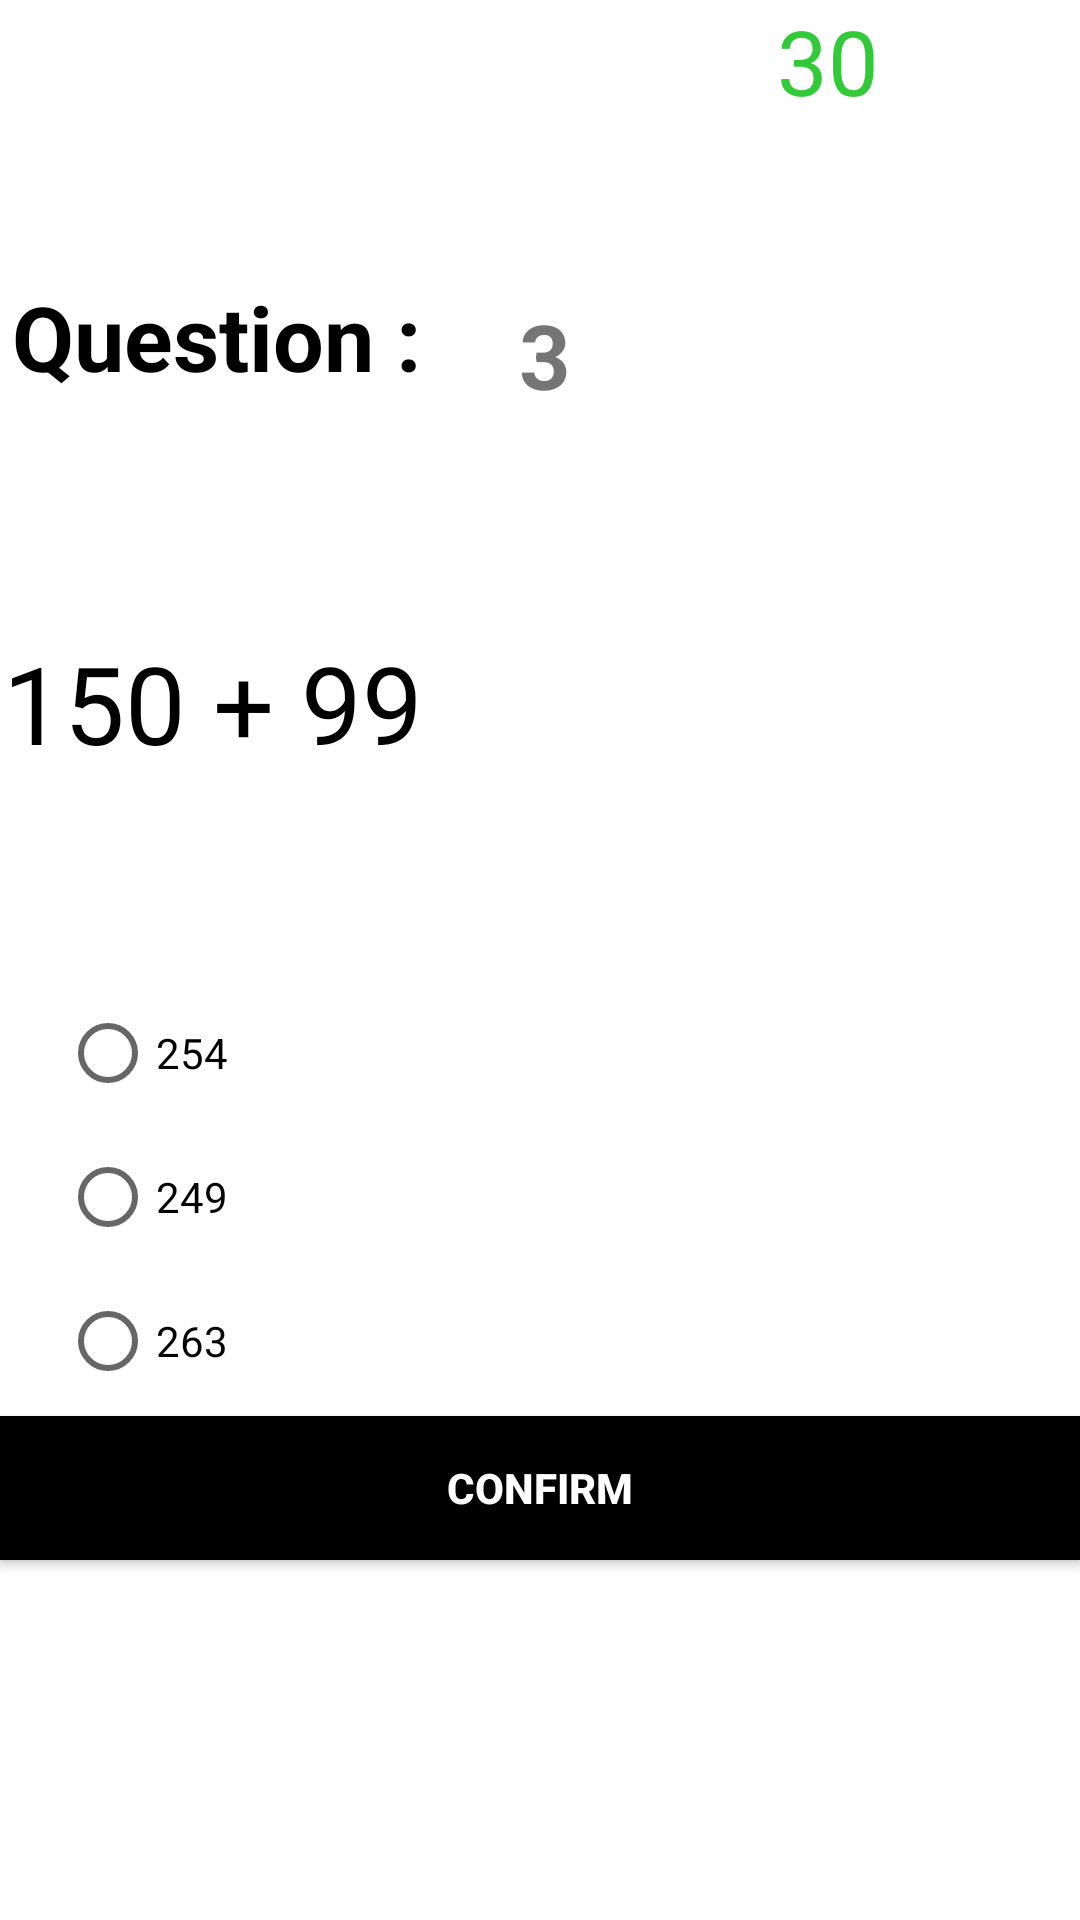

This screen was rendered from an Android layout file. Write that file and the resources it references.
<!-- AndroidManifest.xml: application theme Theme.QuizProject -->
<!-- res/layout/activity_quiz_site3.xml -->
<?xml version="1.0" encoding="utf-8"?>
<androidx.constraintlayout.widget.ConstraintLayout xmlns:android="http://schemas.android.com/apk/res/android"
    xmlns:app="http://schemas.android.com/apk/res-auto"
    xmlns:tools="http://schemas.android.com/tools"
    android:layout_width="match_parent"
    android:layout_height="match_parent"
    tools:context=".Quiz_site3">

    <TextView
        android:id="@+id/textView"
        android:layout_width="148dp"
        android:layout_height="44dp"
        android:layout_marginStart="4dp"
        android:layout_marginLeft="4dp"
        android:layout_marginTop="92dp"
        android:text="Question :"
        android:textColor="#000000"
        android:textSize="30sp"
        android:textStyle="bold"
        app:layout_constraintStart_toStartOf="parent"
        app:layout_constraintTop_toTopOf="parent" />

    <TextView
        android:id="@+id/time_no"
        android:layout_width="101dp"
        android:layout_height="50dp"
        android:text="30"
        android:textColor="#32CA39"
        android:textSize="30sp"
        app:layout_constraintEnd_toEndOf="parent"
        app:layout_constraintTop_toTopOf="parent" />

    <TextView
        android:id="@+id/q_no"
        android:layout_width="wrap_content"
        android:layout_height="wrap_content"
        android:layout_marginStart="21dp"
        android:layout_marginLeft="21dp"
        android:layout_marginTop="98dp"
        android:text="3"
        android:textSize="30sp"
        android:textStyle="bold"
        app:layout_constraintStart_toEndOf="@+id/textView"
        app:layout_constraintTop_toTopOf="parent" />

    <TextView
        android:id="@+id/q_text"
        android:layout_width="385dp"
        android:layout_height="47dp"
        android:layout_marginStart="20dp"
        android:layout_marginLeft="20dp"
        android:layout_marginTop="74dp"
        android:layout_marginEnd="14dp"
        android:layout_marginRight="14dp"
        android:paddingLeft="10dp"
        android:text="150 + 99 "
        android:textColor="#000000"
        android:textSize="36sp"
        app:layout_constraintEnd_toEndOf="parent"
        app:layout_constraintStart_toStartOf="parent"
        app:layout_constraintTop_toBottomOf="@+id/textView" />

    <RadioGroup
        android:id="@+id/res"
        android:layout_width="wrap_content"
        android:layout_height="wrap_content"
        android:layout_marginStart="20dp"
        android:layout_marginLeft="20dp"
        android:layout_marginTop="70dp"
        app:layout_constraintStart_toStartOf="parent"
        app:layout_constraintTop_toBottomOf="@+id/q_text">

        <RadioButton
            android:id="@+id/ans_1"
            android:layout_width="match_parent"
            android:layout_height="wrap_content"
            android:text="254" />

        <RadioButton
            android:id="@+id/ans_2"
            android:layout_width="match_parent"
            android:layout_height="wrap_content"
            android:text="249" />

        <RadioButton
            android:id="@+id/ans_3"
            android:layout_width="match_parent"
            android:layout_height="wrap_content"
            android:text="263" />
    </RadioGroup>

    <Button
        android:id="@+id/confirm"
        android:layout_width="match_parent"
        android:layout_height="wrap_content"
        android:layout_marginBottom="120dp"
        android:background="@color/black"
        android:text="Confirm"
        android:textColor="#FFFFFF"
        android:textStyle="bold"
        app:backgroundTint="@null"
        app:layout_constraintBottom_toBottomOf="parent"
        app:layout_constraintEnd_toEndOf="parent"
        app:layout_constraintStart_toStartOf="parent" />

    <TextView
        android:id="@+id/answer1"
        android:layout_width="wrap_content"
        android:layout_height="wrap_content"
        android:layout_marginStart="12dp"
        android:layout_marginLeft="12dp"
        android:layout_marginTop="84dp"
        android:layout_marginEnd="299dp"
        android:layout_marginRight="299dp"
        android:layout_marginBottom="29dp"
        android:text="254"
        android:textColor="#E53935"
        android:visibility="invisible"
        app:layout_constraintBottom_toTopOf="@+id/answer2"
        app:layout_constraintEnd_toEndOf="parent"
        app:layout_constraintStart_toEndOf="@+id/res"
        app:layout_constraintTop_toBottomOf="@+id/q_text" />

    <TextView
        android:id="@+id/answer2"
        android:layout_width="wrap_content"
        android:layout_height="wrap_content"
        android:layout_marginStart="12dp"
        android:layout_marginLeft="12dp"
        android:layout_marginEnd="299dp"
        android:layout_marginRight="299dp"
        android:layout_marginBottom="30dp"
        android:text="249"
        android:textColor="#43A047"
        android:visibility="invisible"
        app:layout_constraintBottom_toTopOf="@+id/answer3"
        app:layout_constraintEnd_toEndOf="parent"
        app:layout_constraintStart_toEndOf="@+id/res"
        app:layout_constraintTop_toBottomOf="@+id/answer1" />

    <TextView
        android:id="@+id/answer3"
        android:layout_width="wrap_content"
        android:layout_height="wrap_content"
        android:layout_marginStart="14dp"
        android:layout_marginLeft="14dp"
        android:layout_marginEnd="297dp"
        android:layout_marginRight="297dp"
        android:layout_marginBottom="106dp"
        android:text="263"
        android:textColor="#E53935"
        android:visibility="invisible"
        app:layout_constraintBottom_toTopOf="@+id/confirm"
        app:layout_constraintEnd_toEndOf="parent"
        app:layout_constraintStart_toEndOf="@+id/res"
        app:layout_constraintTop_toBottomOf="@+id/answer2" />

</androidx.constraintlayout.widget.ConstraintLayout>
<!-- resources referenced by this layout -->
<resources>
  <color name="black">#FF000000</color>
  <style name="Theme.QuizProject" parent="Theme.MaterialComponents.DayNight.DarkActionBar">
          
          <item name="colorPrimary">@color/black</item>
          <item name="colorPrimaryVariant">@color/black</item>
          <item name="colorOnPrimary">@color/white</item>
          
          <item name="colorSecondary">@color/teal_200</item>
          <item name="colorSecondaryVariant">@color/teal_700</item>
          <item name="colorOnSecondary">@color/black</item>
          
          <item name="android:statusBarColor" tools:targetApi="l">?attr/colorPrimaryVariant</item>
          
      </style>
  <color name="white">#FFFFFFFF</color>
  <color name="teal_200">#FF03DAC5</color>
  <color name="teal_700">#FF018786</color>
</resources>
